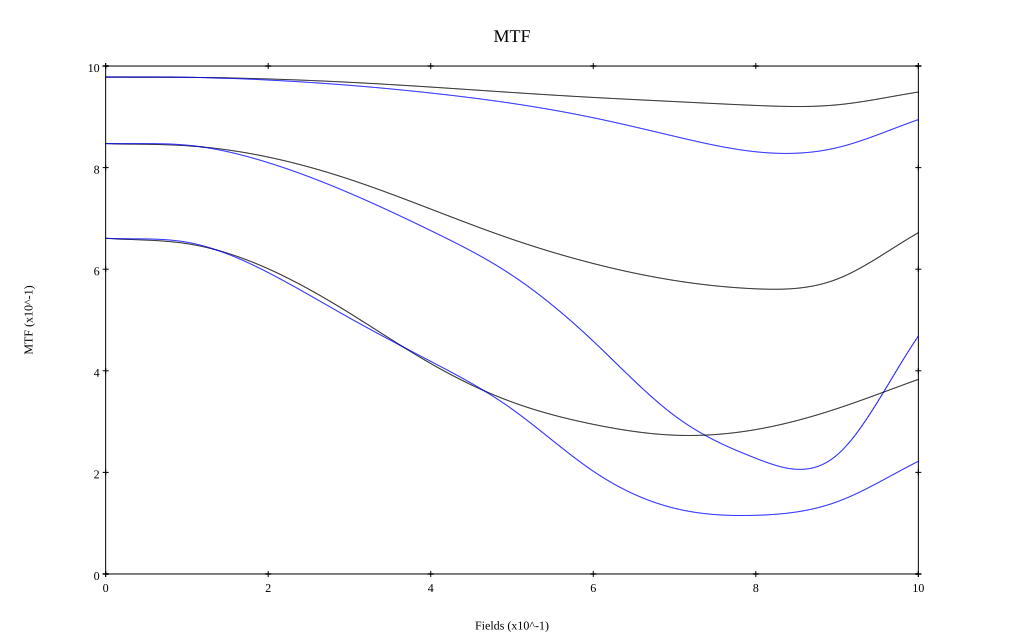

Values plotted in this chart, from the file beside it:
, 0, 0.1, 0.2, 0.3, 0.4, 0.5, 0.6, 0.7, 0.8, 0.9, 1
10 sag, 0.978, 0.978, 0.975, 0.968, 0.959, 0.948, 0.938, 0.93, 0.922, 0.924, 0.949
10 tan, 0.978, 0.978, 0.972, 0.962, 0.947, 0.927, 0.898, 0.862, 0.831, 0.839, 0.895
30 sag, 0.847, 0.843, 0.821, 0.777, 0.718, 0.659, 0.611, 0.578, 0.561, 0.581, 0.672
30 tan, 0.847, 0.844, 0.81, 0.75, 0.676, 0.588, 0.458, 0.312, 0.228, 0.234, 0.468
50 sag, 0.661, 0.65, 0.601, 0.514, 0.414, 0.339, 0.295, 0.273, 0.284, 0.326, 0.383
50 tan, 0.661, 0.653, 0.593, 0.504, 0.419, 0.325, 0.202, 0.129, 0.116, 0.142, 0.222
